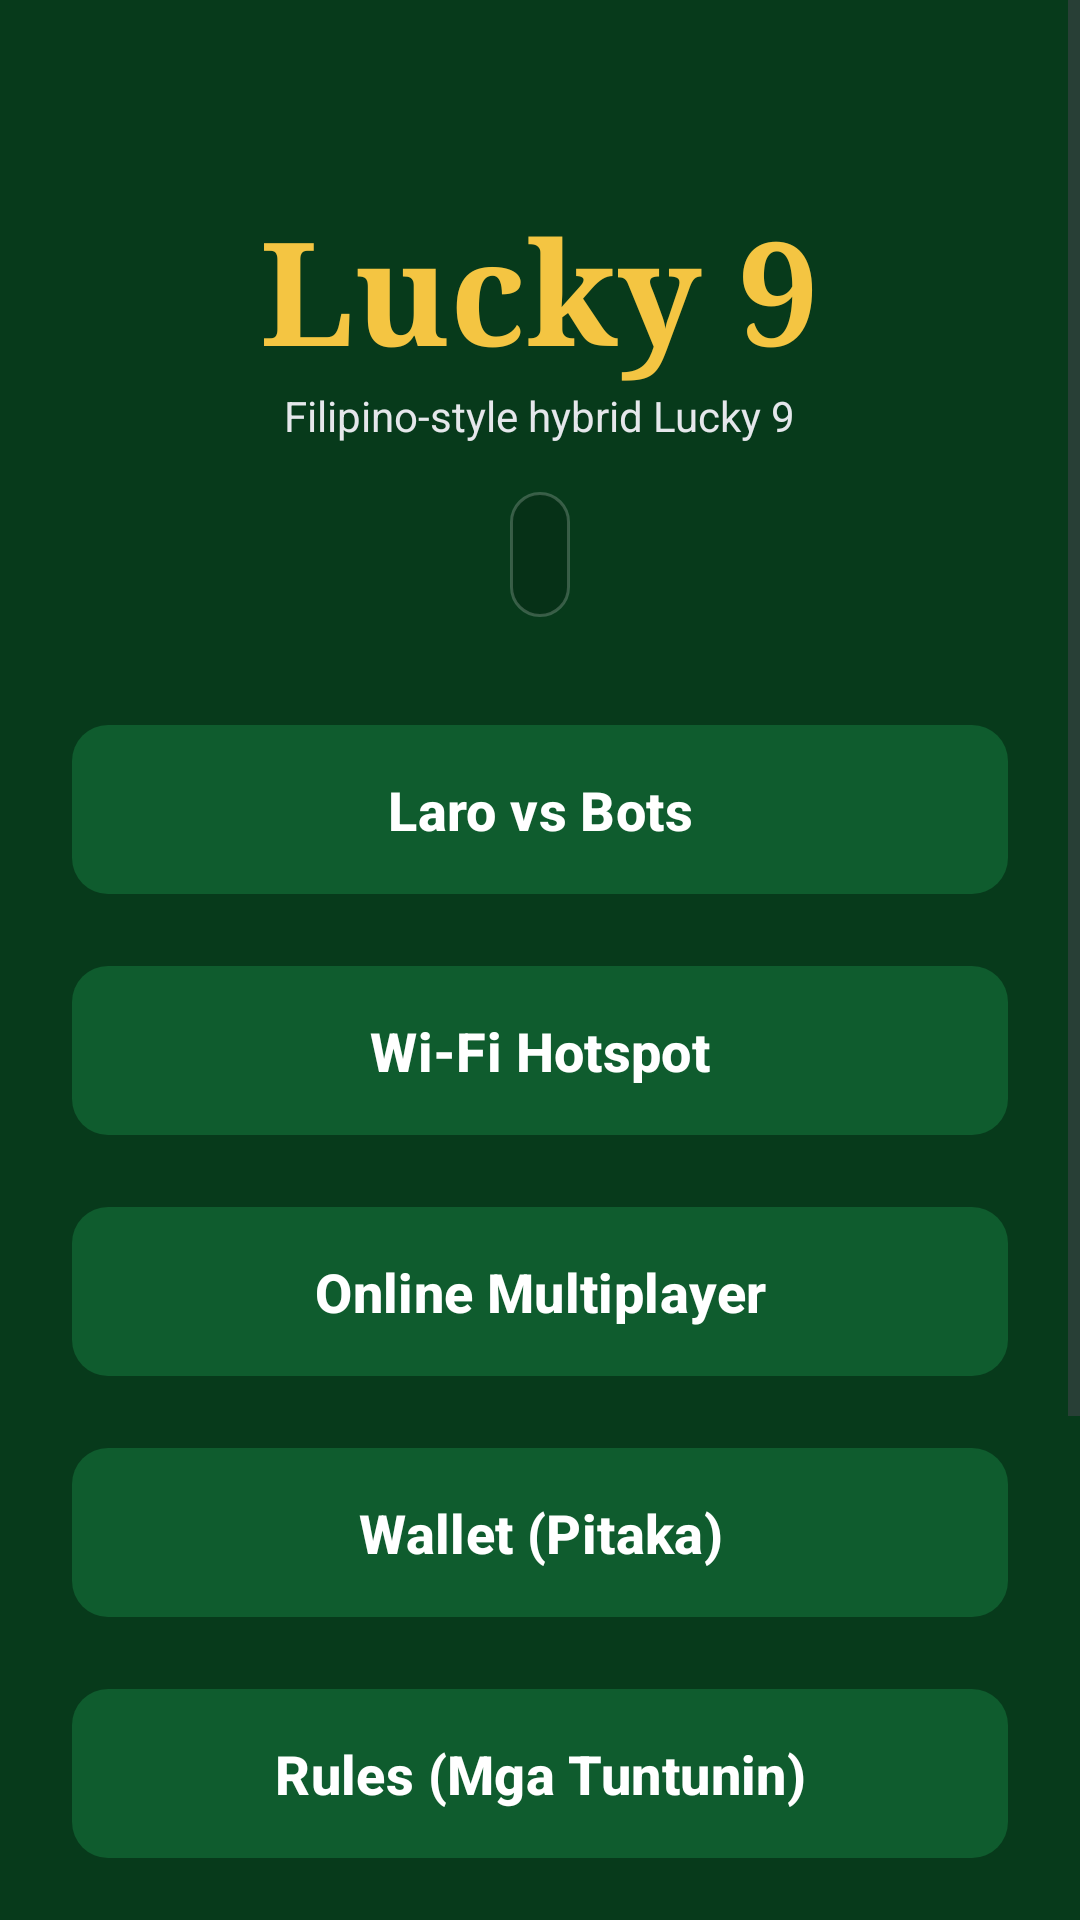

The Android layout XML behind this screen, and the referenced resources:
<!-- AndroidManifest.xml: application theme Theme.Lucky9 -->
<!-- res/layout/activity_main.xml -->
<?xml version="1.0" encoding="utf-8"?>
<ScrollView xmlns:android="http://schemas.android.com/apk/res/android"
    android:layout_width="match_parent"
    android:layout_height="match_parent"
    android:fillViewport="true"
    android:background="@color/felt_green_dark">

    <LinearLayout
        android:layout_width="match_parent"
        android:layout_height="wrap_content"
        android:orientation="vertical"
        android:padding="24dp"
        android:gravity="center_horizontal">

        <View
            android:layout_width="match_parent"
            android:layout_height="40dp" />

        <TextView
            android:layout_width="wrap_content"
            android:layout_height="wrap_content"
            android:text="@string/app_name"
            android:textSize="48sp"
            android:textStyle="bold"
            android:textColor="@color/gold"
            android:fontFamily="serif" />

        <TextView
            android:layout_width="wrap_content"
            android:layout_height="wrap_content"
            android:text="@string/welcome_subtitle"
            android:textSize="14sp"
            android:textColor="@color/text_secondary"
            android:layout_marginBottom="8dp" />

        <TextView
            android:id="@+id/balance_label"
            android:layout_width="wrap_content"
            android:layout_height="wrap_content"
            android:textColor="@color/text_primary"
            android:textSize="16sp"
            android:layout_marginTop="8dp"
            android:layout_marginBottom="24dp"
            android:padding="10dp"
            android:background="@drawable/bg_panel" />

        <com.google.android.material.button.MaterialButton
            android:id="@+id/btn_play_bots"
            style="@style/MenuButton"
            android:layout_width="match_parent"
            android:layout_height="wrap_content"
            android:text="@string/menu_play_bots" />

        <com.google.android.material.button.MaterialButton
            android:id="@+id/btn_hotspot"
            style="@style/MenuButton"
            android:layout_width="match_parent"
            android:layout_height="wrap_content"
            android:text="@string/menu_hotspot" />

        <com.google.android.material.button.MaterialButton
            android:id="@+id/btn_online"
            style="@style/MenuButton"
            android:layout_width="match_parent"
            android:layout_height="wrap_content"
            android:text="@string/menu_online" />

        <com.google.android.material.button.MaterialButton
            android:id="@+id/btn_wallet"
            style="@style/MenuButton"
            android:layout_width="match_parent"
            android:layout_height="wrap_content"
            android:text="@string/menu_wallet" />

        <com.google.android.material.button.MaterialButton
            android:id="@+id/btn_rules"
            style="@style/MenuButton"
            android:layout_width="match_parent"
            android:layout_height="wrap_content"
            android:text="@string/menu_rules" />

        <com.google.android.material.button.MaterialButton
            android:id="@+id/btn_tutorial"
            style="@style/MenuButton"
            android:layout_width="match_parent"
            android:layout_height="wrap_content"
            android:text="@string/menu_tutorial" />

        <com.google.android.material.button.MaterialButton
            android:id="@+id/btn_settings"
            style="@style/MenuButton"
            android:layout_width="match_parent"
            android:layout_height="wrap_content"
            android:text="@string/menu_settings" />

        <TextView
            android:layout_width="match_parent"
            android:layout_height="wrap_content"
            android:text="@string/academic_note"
            android:textColor="@color/text_muted"
            android:textSize="11sp"
            android:gravity="center"
            android:layout_marginTop="24dp" />
    </LinearLayout>
</ScrollView>
<!-- resources referenced by this layout -->
<resources>
  <color name="felt_green_dark">#073A1B</color>
  <color name="gold">#F4C542</color>
  <color name="text_muted">#9CA3AF</color>
  <color name="text_primary">#FFFFFFFF</color>
  <color name="text_secondary">#E5E7EB</color>
  <!-- drawable bg_panel (drawable) -->
  <?xml version="1.0" encoding="utf-8"?>
  <shape xmlns:android="http://schemas.android.com/apk/res/android"
      android:shape="rectangle">
      <solid android:color="#26000000" />
      <corners android:radius="10dp" />
      <stroke android:width="1dp" android:color="#33FFFFFF" />
  </shape>
  <string name="academic_note">Academic demonstration. No real money is processed. All currency is virtual.</string>
  <string name="app_name">Lucky 9</string>
  <string name="menu_hotspot">Wi-Fi Hotspot</string>
  <string name="menu_online">Online Multiplayer</string>
  <string name="menu_play_bots">Laro vs Bots</string>
  <string name="menu_rules">Rules (Mga Tuntunin)</string>
  <string name="menu_settings">Settings</string>
  <string name="menu_tutorial">How to Play</string>
  <string name="menu_wallet">Wallet (Pitaka)</string>
  <string name="welcome_subtitle">Filipino-style hybrid Lucky 9</string>
  <style name="MenuButton" parent="Widget.Material3.Button">
          <item name="android:textSize">18sp</item>
          <item name="android:textStyle">bold</item>
          <item name="android:layout_marginTop">8dp</item>
          <item name="android:layout_marginBottom">8dp</item>
          <item name="android:padding">16dp</item>
          <item name="cornerRadius">12dp</item>
      </style>
  <style name="Theme.Lucky9" parent="Theme.Material3.DayNight.NoActionBar">
          <item name="colorPrimary">@color/primary</item>
          <item name="colorPrimaryVariant">@color/primary_dark</item>
          <item name="colorOnPrimary">@color/white</item>
          <item name="colorSecondary">@color/accent</item>
          <item name="colorOnSecondary">@color/black_card</item>
          <item name="android:statusBarColor" tools:targetApi="l">@color/primary_dark</item>
          <item name="android:windowBackground">@color/felt_green_dark</item>
      </style>
  <color name="primary">#0F5C2E</color>
  <color name="primary_dark">#073A1B</color>
  <color name="white">#FFFFFFFF</color>
  <color name="accent">#F4C542</color>
  <color name="black_card">#1B1B1B</color>
</resources>
